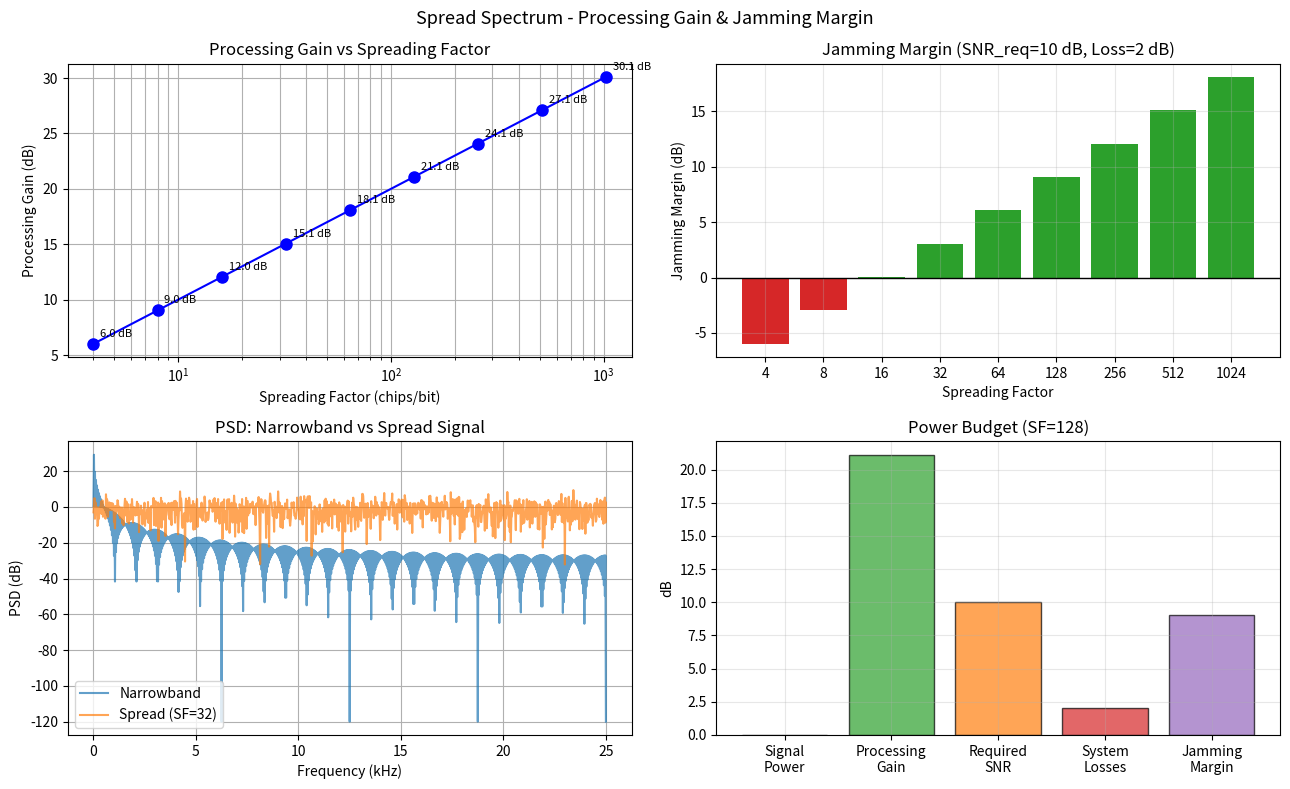

The script that saved this image:
"""Processing gain and jamming margin in spread spectrum systems.

Computes and visualizes processing gain (Gp) for different spreading
factors and demonstrates how it translates into jamming margin.
"""

import numpy as np
import matplotlib.pyplot as plt


def main():
    # Processing gain for different chip rates / data rates
    spreading_factors = np.array([4, 8, 16, 32, 64, 128, 256, 512, 1024])
    gp_db = 10 * np.log10(spreading_factors)

    # Jamming margin analysis
    # Jm = Gp - SNR_out_required - System_losses
    snr_required_db = 10  # minimum SNR for acceptable BER
    system_loss_db = 2    # implementation losses

    jamming_margin = gp_db - snr_required_db - system_loss_db

    fig, axes = plt.subplots(2, 2, figsize=(13, 8))

    # Processing gain vs spreading factor
    axes[0, 0].semilogx(spreading_factors, gp_db, "bo-", markersize=8)
    axes[0, 0].set_title("Processing Gain vs Spreading Factor")
    axes[0, 0].set_xlabel("Spreading Factor (chips/bit)")
    axes[0, 0].set_ylabel("Processing Gain (dB)")
    axes[0, 0].grid(True, which="both")
    for sf, gp in zip(spreading_factors, gp_db):
        axes[0, 0].annotate(f"{gp:.1f} dB", (sf, gp),
                           textcoords="offset points", xytext=(5, 5),
                           fontsize=8)

    # Jamming margin
    colours = ["tab:green" if jm > 0 else "tab:red" for jm in jamming_margin]
    axes[0, 1].bar(range(len(spreading_factors)), jamming_margin,
                   tick_label=[str(s) for s in spreading_factors],
                   color=colours)
    axes[0, 1].axhline(0, color="k", lw=1)
    axes[0, 1].set_title(f"Jamming Margin (SNR_req={snr_required_db} dB, "
                         f"Loss={system_loss_db} dB)")
    axes[0, 1].set_xlabel("Spreading Factor")
    axes[0, 1].set_ylabel("Jamming Margin (dB)")
    axes[0, 1].grid(True, alpha=0.3)

    # Spectrum: narrowband vs spread
    rng = np.random.default_rng(10)
    n = 2048
    fs = 50_000
    # Narrowband signal
    data_rate = 100  # Hz (symbol rate)
    bits = 2 * rng.integers(0, 2, int(np.ceil(n * data_rate / fs))) - 1
    nb_signal = np.repeat(bits, int(fs / data_rate))[:n]
    # Spread signal (SF=32)
    sf = 32
    pn = 2 * rng.integers(0, 2, n) - 1
    spread_signal = np.repeat(bits, int(fs / data_rate))[:n] * pn[:n]

    freqs = np.fft.rfftfreq(n, 1 / fs)
    psd_nb = 10 * np.log10(np.abs(np.fft.rfft(nb_signal)) ** 2 / n + 1e-12)
    psd_sp = 10 * np.log10(np.abs(np.fft.rfft(spread_signal)) ** 2 / n + 1e-12)

    axes[1, 0].plot(freqs / 1000, psd_nb, alpha=0.7, label="Narrowband")
    axes[1, 0].plot(freqs / 1000, psd_sp, alpha=0.7, label="Spread (SF=32)")
    axes[1, 0].set_title("PSD: Narrowband vs Spread Signal")
    axes[1, 0].set_xlabel("Frequency (kHz)")
    axes[1, 0].set_ylabel("PSD (dB)")
    axes[1, 0].legend()
    axes[1, 0].grid(True)

    # Power budget diagram
    labels = ["Signal\nPower", "Processing\nGain", "Required\nSNR",
              "System\nLosses", "Jamming\nMargin"]
    sf_example = 128
    gp_ex = 10 * np.log10(sf_example)
    jm_ex = gp_ex - snr_required_db - system_loss_db
    values = [0, gp_ex, snr_required_db, system_loss_db, jm_ex]
    cumulative = [0, gp_ex, gp_ex - snr_required_db,
                  gp_ex - snr_required_db - system_loss_db, jm_ex]
    colours2 = ["tab:blue", "tab:green", "tab:orange", "tab:red", "tab:purple"]
    axes[1, 1].bar(labels, values, color=colours2, alpha=0.7, edgecolor="k")
    axes[1, 1].set_title(f"Power Budget (SF={sf_example})")
    axes[1, 1].set_ylabel("dB")
    axes[1, 1].grid(True, alpha=0.3)

    fig.suptitle("Spread Spectrum - Processing Gain & Jamming Margin", fontsize=13)
    fig.tight_layout()
    plt.show()

    print("=== Processing Gain & Jamming Margin ===")
    print(f"{'SF':>6} | {'Gp (dB)':>8} | {'Jm (dB)':>8}")
    print("-" * 30)
    for sf, gp, jm in zip(spreading_factors, gp_db, jamming_margin):
        print(f"{sf:>6} | {gp:>8.1f} | {jm:>8.1f}")


if __name__ == "__main__":
    main()
